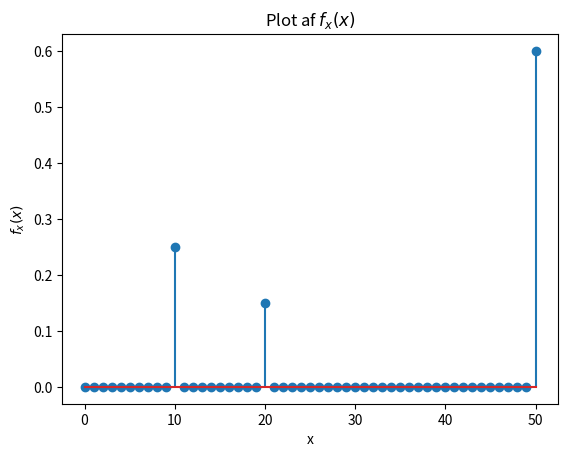
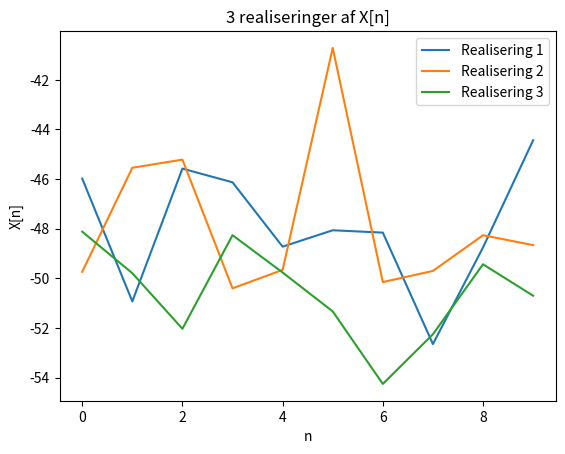

The matplotlib source for these figures, in order:
import numpy as np
import scipy.stats as stats
from scipy.special import comb
import matplotlib.pyplot as plt

# region Opgave 1

P_F = 0.11
P_nF = 1 - P_F

P_T_givet_F = 0.7
P_nT_givet_F = 1 - P_T_givet_F

P_T_givet_nF = 0.31
P_nT_givet_nF = 1 - P_T_givet_nF

## a:
n = 50
P_AF_eq_0 = comb(n,0)*(P_F**0)*P_nF**50 
P_AF_eq_1 = comb(n,1)*(P_F**1)*P_nF**49

P_A = 1- (P_AF_eq_0+P_AF_eq_1)
print("Sandsynligheden for at finde 2 eller flere biler med fejl:",P_A)

## b: find P_T
P_T = P_T_givet_F * P_F + P_T_givet_nF * P_nF
print("Den totale sandsynlighed for at testen finder en fejl:", P_T)
P_nT = 1 - P_T
## c: Find den betingede sandsynlighed for, at der er en fejl på en bil, givet at software-testen ikke finder fejl
P_F_givet_nT = (P_nT_givet_F*P_F)/P_nT
print("Sandsynligheden for at testen siger der ikke er en fejl, men der er en:",P_F_givet_nT)
P_nF_givet_nT = 1- P_F_givet_nT

Antal_biler_med_fejl = P_F*n
print("Det estimerede antal biler med fejl:",Antal_biler_med_fejl)

# endregion

# region Opgave 2

# a:
def f_x(x):
    if x == 10:
        return 1/4
    elif x == 20:
        return 3/20
    elif x == 50:
        return 3/5
    else:
        return 0

x_vals = np.arange(0, 51, 1)
y_vals = [f_x(x) for x in x_vals]

plt.stem(x_vals, y_vals)
plt.xlabel('x')
plt.ylabel('$f_x(x)$')
plt.title('Plot af $f_x(x)$')
plt.show()

# b: Bestem middelværdien(EX) af X
EX = 10*(1/4)+20*(3/20)+50*(3/5)
print("Middelværdien af f_x er:",EX)

# c: Opstil udtryk og beregn korrelationen mellem X og Y
def f_y(y):
    if y == 0:
        return 13/20
    elif y == 1:
        return 7/20
    else:
        return 0


EXY = 10* 1 * 4/20 + 20 *1 * 1/20 + 50*1*2/20
print("Korrelation mellem X og Y:", EXY)

# d: 
f_XY_20_0 = 1/20 + 2/20
print("Fordelingsfunktionen for f_XY(20,0) er:",f_XY_20_0)
# endregion

# region Opgave 3

# a: Plot 3 realiseringer af X[n] hvor der medtages 10 samples af hver realisation.
n = 10
for i in range(3):
    y = np.random.normal(-50, 3, n)
    X = y + (-1)**n
    plt.plot(range(n), X, label=f'Realisering {i+1}')
plt.xlabel('n')
plt.ylabel('X[n]')
plt.title('3 realiseringer af X[n]')
plt.legend()
plt.show()

# b: Find, med visning af mellemregninger, ensemble mean og ensemble variansen
# X består af to led y og -1**n
# mean af y er givet
y_mean = 50
# siden -1**n, kun kan være -1 eller 1, så må mean afhænger af antallet af samples
if n % 2 == 0:
    neg1_mean = 1
elif n % 2 == 1:
    neg_1_mean = -1
x_mean = y_mean + neg1_mean
# x_mean er enten -49 eller -51

# Ensemble variansen
y_var = 9 # givet fra opgaven
neg1_var = neg1_mean**2
# dette giver altid 1, da -1^2=! og 1^2=1
neg1_var = 1
x_var = y_var + neg1_var
print("Ensemble variansen af x er:", x_var)

# c: angiv om X[n] er WSS og ergodisk, begrund svaret
# for at den er WSS kræves to ting
# ensemble middelværdien er konstant, dette er ikke sandt i vores tilfælde da den afhænger på om der er et lige eller ulige antal samples
# Det andet der skal gælde er at autokorrelationen kun skal afhænge af tidsforskydningen, dette er sandt i vores tilfælde da variansen er konstant
# Den er ikke WSS og kan derfor heller ikke være ergodisk

# endregion

# region Opgave 4
mu0 = 25
std_div = 1.5
t = [24.2, 27.47, 28.56, 26.67, 23.74, 23.68, 24.28, 26.85, 25.07, 27.06]
n = len(t)
# a:
# Den test statistik vi skal bruge er den for kendt varians, hvor man vil finde mean(z-test)

# b: opstil null hypotese og alternativ hypotese
# H0: mu = mu0
# H1: mu != mu0

# c: Beregn p værdien for testen, kan vi afvise nulhypotesen med et signifikansniveau på 5%
# først findes middelværdien
mu = sum(t)/n
x_hat = np.mean(t)
print("middelværdien er:",mu,"Med indbygget funktion:",x_hat) # to forskellige måder at finde mean på
# Så findes z
z = (x_hat-mu0)/(std_div/(n**0.5))
print("z value:",z)
# Nu kan p findes
p = 2*(1-stats.norm.cdf(abs(z)))

# kan vi afvise null hypotesen?
if p> 0.05:
    print("We fail to reject the null hypothesis")
elif p< 0.05:
    print("We can reject the NULL hypothesis")

print("The p value is:",p)

# d: beregn 90% konfidensintervallet
z_0 = stats.norm.ppf(1-0.05) # da det er 90% konfidens intervallet skal det være 0.05 i stedet for 0.025
mu_neg = x_hat - z_0 *std_div/(n**0.5)
mu_pos = x_hat + z_0 *std_div/(n**0.5)
print(f"the 90% confidence interval is from {mu_neg} to {mu_pos}")

# e: Hvor mange målinger skal til for at 95% konfidens intervallet er 0.1 fra 25
conf_pos = []
conf_neg = []

for i in range (10000):
    conf_pos.append(x_hat + z_0 *std_div/((i+1)**0.5))
    conf_neg.append(x_hat - z_0 *std_div/((i+1)**0.5))
    if conf_pos[i]-conf_neg[i]<0.2:
        print("Antal samples needed:",i-1,"Dette er åbenbart ikke rigtigt")
        break

B = 0.1
needed_samples = ((1.96*std_div)/B)**2
print("the minimum needed samples:",needed_samples)
    
# f: nu antager vi at middelværdien er rigtig på 25 
tid_cdf = stats.norm.cdf(26,scale=std_div,loc=25)
print("Sandsyligheden for at det tager 26 sekunder eller mere:",1-tid_cdf)




# endregion
